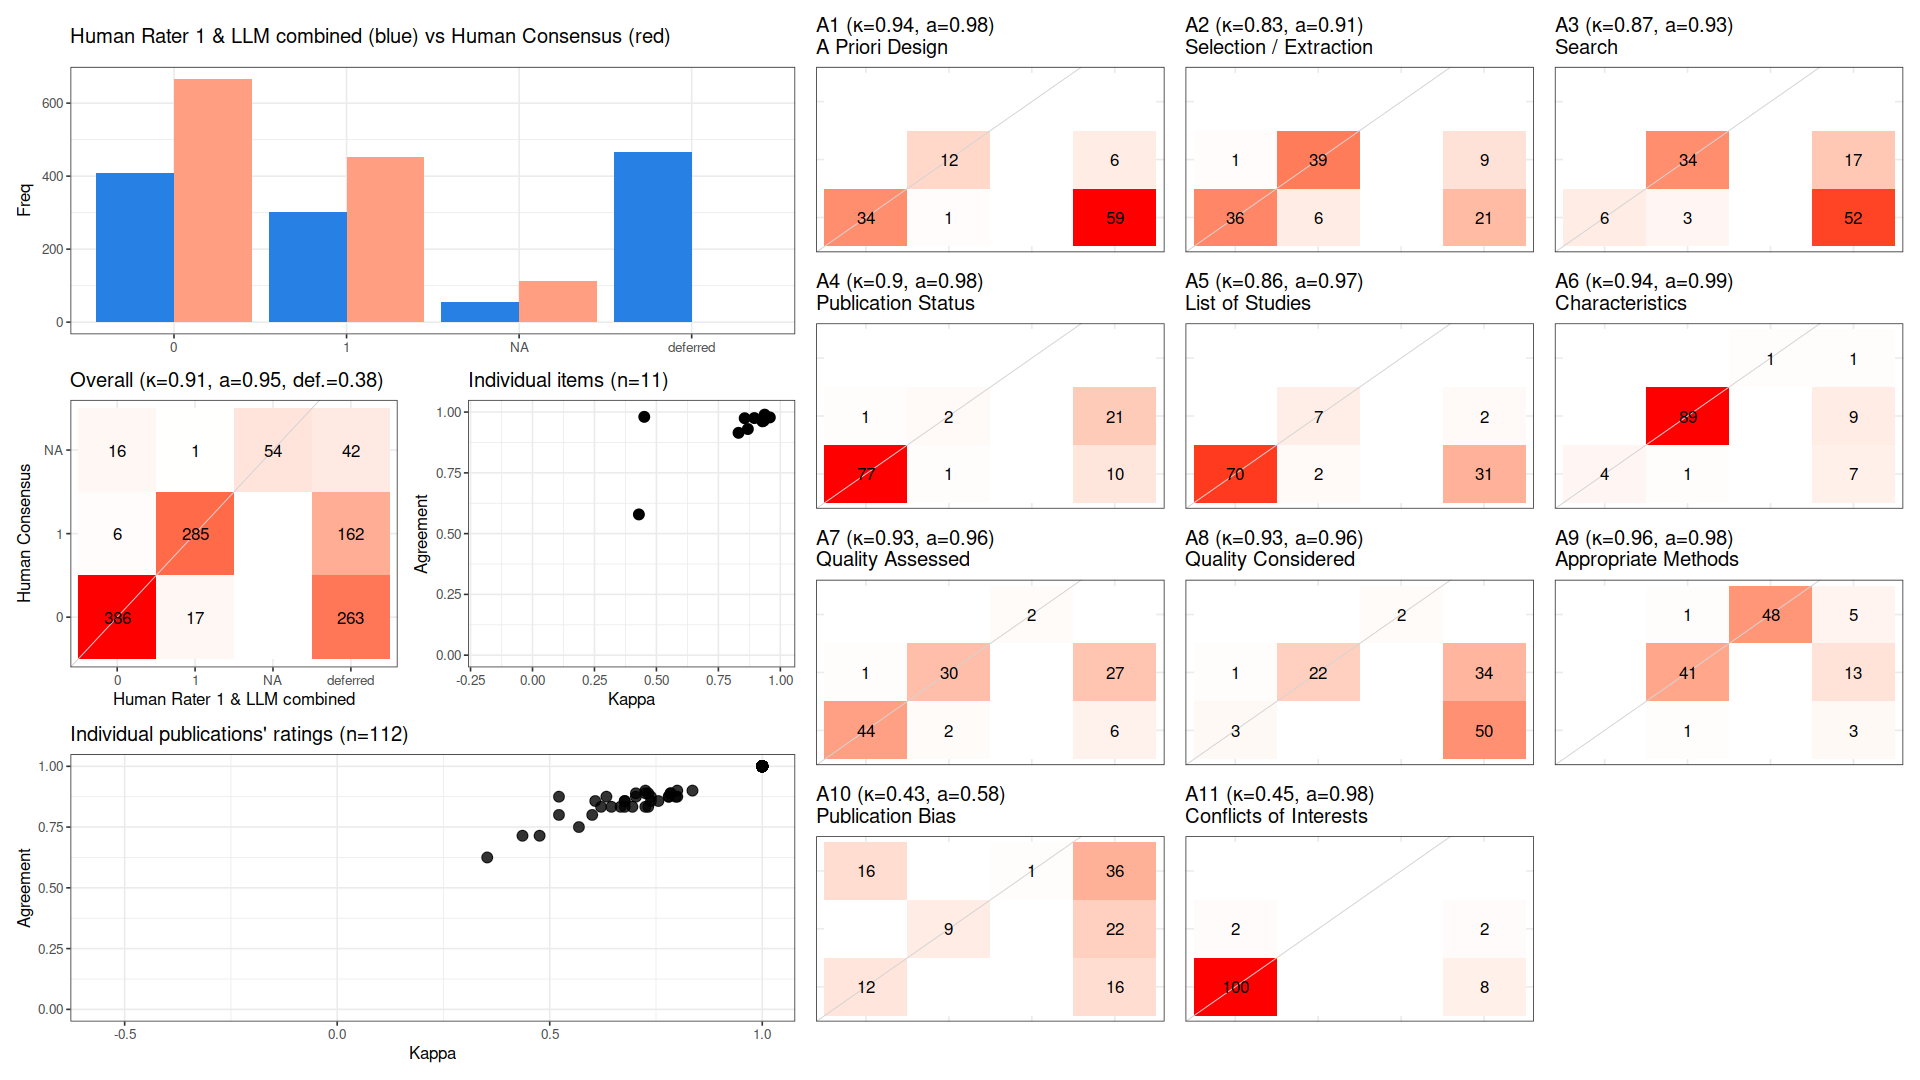

The table this chart was drawn from, first rows:
, cohen_kappa_w, cohen_kappa_w_ci_low, cohen_kappa_w_ci_high, agreement, agreement_ci_low, agreement_ci_high, deferring_fraction, deferring_fraction_ci_low, deferring_fraction_ci_high
combined, 0.9066, 0.8787, 0.9317, 0.9477, 0.9321, 0.9621, 0.3791, 0.3515, 0.4067
A1, 0.9389, NA, NA, 0.9787, NA, NA, 0.5804, NA, NA
A2, 0.8313, NA, NA, 0.9146, NA, NA, 0.2679, NA, NA
A3, 0.8689, NA, NA, 0.9302, NA, NA, 0.6161, NA, NA
A4, 0.8951, NA, NA, 0.9753, NA, NA, 0.2768, NA, NA
A5, 0.8561, NA, NA, 0.9747, NA, NA, 0.2946, NA, NA
A6, 0.9367, NA, NA, 0.9895, NA, NA, 0.1518, NA, NA
A7, 0.9277, NA, NA, 0.962, NA, NA, 0.2946, NA, NA
A8, 0.9328, NA, NA, 0.9643, NA, NA, 0.75, NA, NA
A9, 0.9576, NA, NA, 0.978, NA, NA, 0.1875, NA, NA
A10, 0.4293, NA, NA, 0.5789, NA, NA, 0.6607, NA, NA
A11, 0.451, NA, NA, 0.9804, NA, NA, 0.08929, NA, NA
